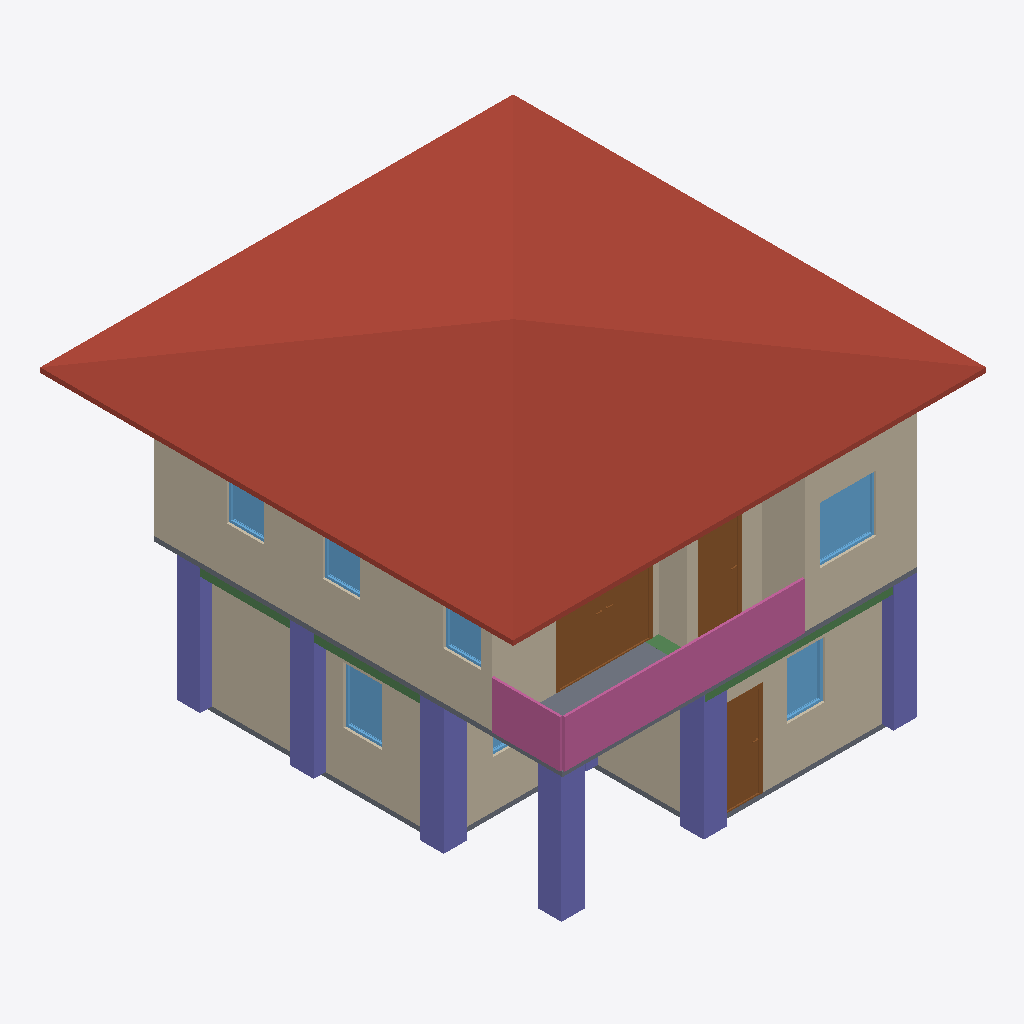
Isometric view of an IFC building model (IFC-SPF (STEP), schema IFC4, length unit metre), seen from the south-west, elements coloured by IFC class: 10 walls (beige), 7 columns (violet), 7 windows (light blue), 3 doors (brown), 3 beams (green), 2 slabs (grey), 1 roof (red-brown), 1 railing (pink).
Extent 10.0 m × 10.0 m × 7.1 m (x, y, z). Storeys (3): GF at 0.00 m; 2F at 3.00 m; Roof at 6.00 m. Elements (106): 29 IfcWall, 25 IfcColumn, 15 IfcBeam, 11 IfcWindow, 10 IfcDoor, 9 IfcRailing, 4 IfcSlab, 2 IfcStairFlight, 1 IfcRoof.

HEADER;
FILE_DESCRIPTION(('ViewDefinition[DesignTransferView]'),'2;1');
FILE_NAME('s05-activity.ifc','2026-10-19T20:11:11+08:00',(''),(''),'IfcOpenShell 0.8.5-post1','Bonsai 0.8.5-post1','Nobody');
FILE_SCHEMA(('IFC4'));
ENDSEC;
DATA;
#1=IFCPROJECT('2P4o3waPLFnBygyV38YFc4',$,'My Project',$,$,$,$,(#10,#22),#5);
#27=IFCSITE('1npGIJ5sfAkhlHTzH_g_FP',$,'My Site',$,$,#50,$,$,$,$,$,$,$,$);
#33=IFCBUILDING('3Vfzj6XTb4pBjumnpt70Jh',$,'My Building',$,$,#56,$,$,$,$,$,$);
#39=IFCBUILDINGSTOREY('1vfcuj84P6NPJ6sjsj1zj_',$,'GF',$,$,#62,$,$,$,$);
#63=IFCBUILDINGSTOREY('1gvmnEvTHFLxbDEpT6bP2e',$,'2F',$,$,#11857,$,$,$,$);
#85=IFCBUILDINGSTOREY('2jMZoN9jv25PBwqtuG4TMv',$,'Roof',$,$,#12665,$,$,$,$);
#9914=IFCROOF('0jvwExoIv1qREp6ZpvUe_w',$,'Roof',$,$,#12670,#9922,$,$);
#4761=IFCWALL('0LWsKlrwzEofiVIAaOa3ce',$,'Wall',$,$,#11912,#4767,$,$);
#236=IFCWALL('2n5F5v23zA$xr3DFcMugk_',$,'Wall',$,$,#551,#242,$,$);
#9117=IFCRAILING('2ZqjNCp5vFSBUnME1nlVs3',$,'Railing',$,'FRAMELESS_PANEL',#11867,#9126,$,.USERDEFINED.);
#4636=IFCWALL('0M3rnSLJfD1QuzHDm55rLE',$,'Wall',$,$,#11887,#4642,$,$);
#109=IFCWALL('1WwwEhY799ShoHLZLr0Zm6',$,'Wall',$,$,#122,#117,$,$);
#6028=IFCDOOR('3T54AIRr59VP_6sZYyjjtT',$,'Door',$,$,#9367,#6037,$,2.0,2.0,$,.DOUBLE_DOOR_SINGLE_SWING.,$);
#12671=IFCCOLUMN('2HrT_x$959uAg35gwrjCLY',$,'Column',$,$,#12703,#12682,$,$);
#10964=IFCCOLUMN('00U3qwv5n5wOLfXGQz2H4V',$,'Column',$,$,#10971,#10975,$,$);
#5476=IFCSLAB('3XHo5L$sH8GeBNs7VxMIoD',$,'Slab',$,$,#11862,#5491,$,$);
#10919=IFCCOLUMN('16EbftkwrFzx16ymTnufrc',$,'Column',$,$,#10927,#10931,$,$);
#11123=IFCCOLUMN('00z2J8irrFWOJD6Jgac5qg',$,'Column',$,$,#11149,#11134,$,$);
#10942=IFCCOLUMN('0MueBza8b21gCklYkbaVbq',$,'Column',$,$,#10949,#10953,$,$);
#10986=IFCCOLUMN('2OkRmi1b98aAoi9cuQJdw$',$,'Column',$,$,#10993,#10997,$,$);
#286=IFCWALL('1gsajtxuz1ywaeS1NgMV4g',$,'Wall',$,$,#615,#292,$,$);
#261=IFCWALL('0W3Nt34lf0H8YdpD3kBrDq',$,'Wall',$,$,#583,#267,$,$);
#5736=IFCDOOR('1qHckXL2bBnhEKdznd6HlV',$,'Door',$,$,#9287,#5745,$,2.0,0.8691511154174805,$,.SINGLE_SWING_LEFT.,$);
#4611=IFCWALL('0WmoA8iGvCzwFhwgJVRC3h',$,'Wall',$,$,#11877,#4617,$,$);
#4786=IFCWALL('3s8c$NwAjBFPuRMvGB1Scj',$,'Wall',$,$,#11917,#4792,$,$);
#1022=IFCDOOR('1iUbNqLVDB5Rj4lnNmjMnA',$,'Door',$,$,#1086,#1031,$,2.0,0.8999999761581421,$,$,$);
#4572=IFCWALL('0b1b2puq55qveXUIqr1BWZ',$,'Wall',$,$,#11872,#4579,$,$);
#8553=IFCWINDOW('23E2JXkU14UhJxbcijbRBl',$,'Window',$,$,#9447,#8562,$,1.2000000476837158,1.2000000476837158,$,.SINGLE_PANEL.,$);
#891=IFCSLAB('3eVyjrJEDADxe7$qRZmNk7',$,'Slab',$,$,#899,#906,$,$);
#2642=IFCWINDOW('1ZGXLJOyL3qh_zu7DLt5i5',$,'Window',$,$,#2888,#2651,$,1.2000000476837158,0.8100000023841858,$,.SINGLE_PANEL.,$);
#3379=IFCWINDOW('1ZDORNDkH9WxgE2krBQ_iI',$,'Window',$,$,#3537,#3388,$,1.2000000476837158,0.8103339672088623,$,.SINGLE_PANEL.,$);
#4811=IFCWALL('0iah3bQyn7oh4XBIq$$r5x',$,'Wall',$,$,#11907,#4817,$,$);
#12605=IFCBEAM('3fqV0K7av5vRGoDJTWZBUd',$,'Beam',$,$,#12636,#12616,$,$);
#11359=IFCBEAM('3iH$QrqBr3TALoqzNHskXE',$,'Beam',$,$,#11366,#11370,$,$);
#7986=IFCWINDOW('1ecC5qHBT3ZxVJcr2eD7Cl',$,'Window',$,$,#9432,#7995,$,1.2000000476837158,0.800000011920929,$,.SINGLE_PANEL.,$);
#8254=IFCWINDOW('19hazMkGbCigISm15B38Dj',$,'Window',$,$,#9437,#8263,$,1.2000000476837158,0.800000011920929,$,.SINGLE_PANEL.,$);
#8413=IFCWINDOW('3UaazlTvn539MjKC_2TI5y',$,'Window',$,$,#9442,#8421,$,1.2000000476837158,0.800000011920929,$,$,$);
#12583=IFCBEAM('3$dcrXUpXAaAaJT6UhCXSe',$,'Beam',$,$,#12631,#12594,$,$);
#10114=IFCWINDOW('3sCd5Ws0j5GATTwIOVmiaS',$,'Window',$,$,#10177,#10122,$,1.2000000476837158,1.211685299873352,$,$,$);
#11221=IFCCOLUMN('2v4asM3jfClOFQgNeT_EqD',$,'Column',$,$,#11247,#11232,$,$);
ENDSEC;
